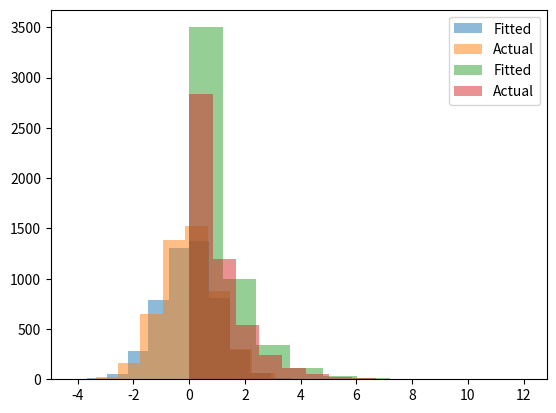

Recreate this plot in Python.
import scipy
import scipy.stats
import matplotlib
import matplotlib.pyplot as plt

class Distribution(object):
    def __init__(self, dist_names_list = []):
        self.dist_names = ['norm', 'lognorm', 'expon', 'pareto']
        self.dist_results = []
        self.params = {}

        self.DistributionName = ""
        self.PValue = 0
        self.Param = None

        self.isFitted = False

    def Fit(self, y):
        self.dis_results = []
        self.params = {}
        for dist_name in self.dist_names:
            dist = getattr(scipy.stats, dist_name)
            param = dist.fit(y)

            self.params[dist_name] = param
            # Applying the Kolmogorov-Smirnov test
            D, p = scipy.stats.kstest(y, dist_name, args=param)
            self.dist_results.append((dist_name, p))

        # select the best fitted distribution
        # 這邊選出最合適的分佈函數 (i.e. P-value 最大)
        # 但是不代表這個分佈函數 fit 出來的結果是最好的
        sel_dist, p = (max(self.dist_results, key=lambda item: item[1]))
        # store the name of the best fit and its p-value
        self.DistributionName = sel_dist
        self.PValue = p

        self.isFitted = True
        return self.DistributionName, self.PValue

    def Random(self, n = 1):
        if self.isFitted:
            dist_name = self.DistributionName
            param = self.params[dist_name]
            # initiate the scipy distribution
            dist = getattr(scipy.stats, dist_name)
            return dist.rvs(*param[:-2], loc=param[-2], scale=param[-1], size=n)
        else:
            raise ValueError('Must first run the Fit method.')

    def Plot(self, y):
        x = self.Random(n=len(y))
        plt.hist(x, alpha=0.5, label='Fitted')
        plt.hist(y, alpha=0.5, label='Actual')
        plt.legend(loc='upper right')
        plt.show()

# Generate random numbers from a normal distribution
# , fit a distribution and plot a histogram
from scipy.stats import norm
r = norm.rvs(size=5000)

dst = Distribution()
dst.Fit(r)
dst.Plot(r)

# Fit an exponential distribution
from scipy.stats import expon
r = expon.rvs(size=5000) # exponential

dst = Distribution()
dst.Fit(r)
dst.Plot(r)
